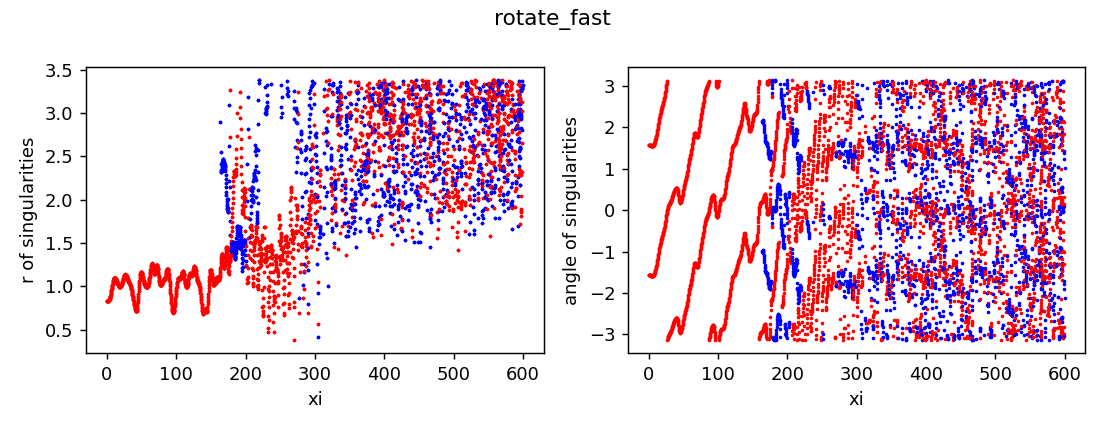

Data behind this chart, as committed beside it:
z, x, y, r, angle, charge
0.0, 3.5639824425004463e-12, -0.8327, 0.8327, -1.571, 1
0.0, 3.675393323021581e-12, 0.8327, 0.8327, 1.571, 1
0.25, -4.5030931660194895e-06, -0.8328, 0.8328, -1.571, 1
0.25, 4.503100405339744e-06, 0.8328, 0.8328, 1.571, 1
0.5, -3.547544765070132e-05, -0.8328, 0.8328, -1.571, 1
0.5, 3.547545488830073e-05, 0.8328, 0.8328, 1.571, 1
0.75, -0.0001192, -0.8328, 0.8328, -1.571, 1
0.75, 0.0001192, 0.8328, 0.8328, 1.571, 1
1.0, -0.0002783, -0.8329, 0.8329, -1.571, 1
1.0, 0.0002783, 0.8329, 0.8329, 1.57, 1
1.25, -0.0005344, -0.833, 0.833, -1.571, 1
1.25, 0.0005344, 0.833, 0.833, 1.57, 1
1.5, -0.0009082, -0.8334, 0.8334, -1.572, 1
1.5, 0.0009082, 0.8334, 0.8334, 1.57, 1
1.75, -0.001416, -0.8339, 0.8339, -1.572, 1
1.75, 0.001416, 0.8339, 0.8339, 1.569, 1
2.0, -0.00207, -0.8347, 0.8347, -1.573, 1
2.0, 0.00207, 0.8347, 0.8347, 1.568, 1
2.25, -0.002876, -0.8358, 0.8358, -1.574, 1
2.25, 0.002876, 0.8358, 0.8358, 1.567, 1
2.5, -0.003832, -0.8373, 0.8373, -1.575, 1
2.5, 0.003832, 0.8373, 0.8373, 1.566, 1
2.75, -0.004932, -0.8393, 0.8393, -1.577, 1
2.75, 0.004932, 0.8393, 0.8393, 1.565, 1
3.0, -0.006158, -0.8419, 0.8419, -1.578, 1
3.0, 0.006158, 0.8419, 0.8419, 1.563, 1
3.25, -0.007484, -0.8451, 0.8451, -1.58, 1
3.25, 0.007484, 0.8451, 0.8451, 1.562, 1
3.5, -0.008873, -0.8489, 0.849, -1.581, 1
3.5, 0.008873, 0.8489, 0.849, 1.56, 1
3.75, -0.01029, -0.8534, 0.8534, -1.583, 1
3.75, 0.01029, 0.8534, 0.8534, 1.559, 1
4.0, -0.01166, -0.8585, 0.8586, -1.584, 1
4.0, 0.01166, 0.8585, 0.8586, 1.557, 1
4.25, -0.01294, -0.8644, 0.8645, -1.586, 1
4.25, 0.01294, 0.8644, 0.8645, 1.556, 1
4.5, -0.01403, -0.8711, 0.8712, -1.587, 1
4.5, 0.01403, 0.8711, 0.8712, 1.555, 1
4.75, -0.01486, -0.8786, 0.8788, -1.588, 1
4.75, 0.01486, 0.8786, 0.8788, 1.554, 1
5.0, -0.01533, -0.8869, 0.8871, -1.588, 1
5.0, 0.01533, 0.8869, 0.8871, 1.554, 1
5.25, -0.01535, -0.896, 0.8962, -1.588, 1
5.25, 0.01535, 0.896, 0.8962, 1.554, 1
5.5, -0.01481, -0.9058, 0.9059, -1.587, 1
5.5, 0.01481, 0.9058, 0.9059, 1.554, 1
5.75, -0.01361, -0.9163, 0.9164, -1.586, 1
5.75, 0.01361, 0.9163, 0.9164, 1.556, 1
6.0, -0.01166, -0.9273, 0.9274, -1.583, 1
6.0, 0.01166, 0.9273, 0.9274, 1.558, 1
6.25, -0.008862, -0.9388, 0.9388, -1.58, 1
6.25, 0.008862, 0.9388, 0.9388, 1.561, 1
6.5, -0.005127, -0.9506, 0.9507, -1.576, 1
6.5, 0.005127, 0.9506, 0.9507, 1.565, 1
6.75, -0.0004031, -0.9623, 0.9623, -1.571, 1
6.75, 0.0004031, 0.9623, 0.9623, 1.57, 1
7.0, 0.005419, -0.974, 0.974, -1.565, 1
7.0, -0.005419, 0.974, 0.974, 1.576, 1
7.25, 0.0124, -0.9856, 0.9857, -1.558, 1
7.25, -0.0124, 0.9856, 0.9857, 1.583, 1
... 6,284 more rows
